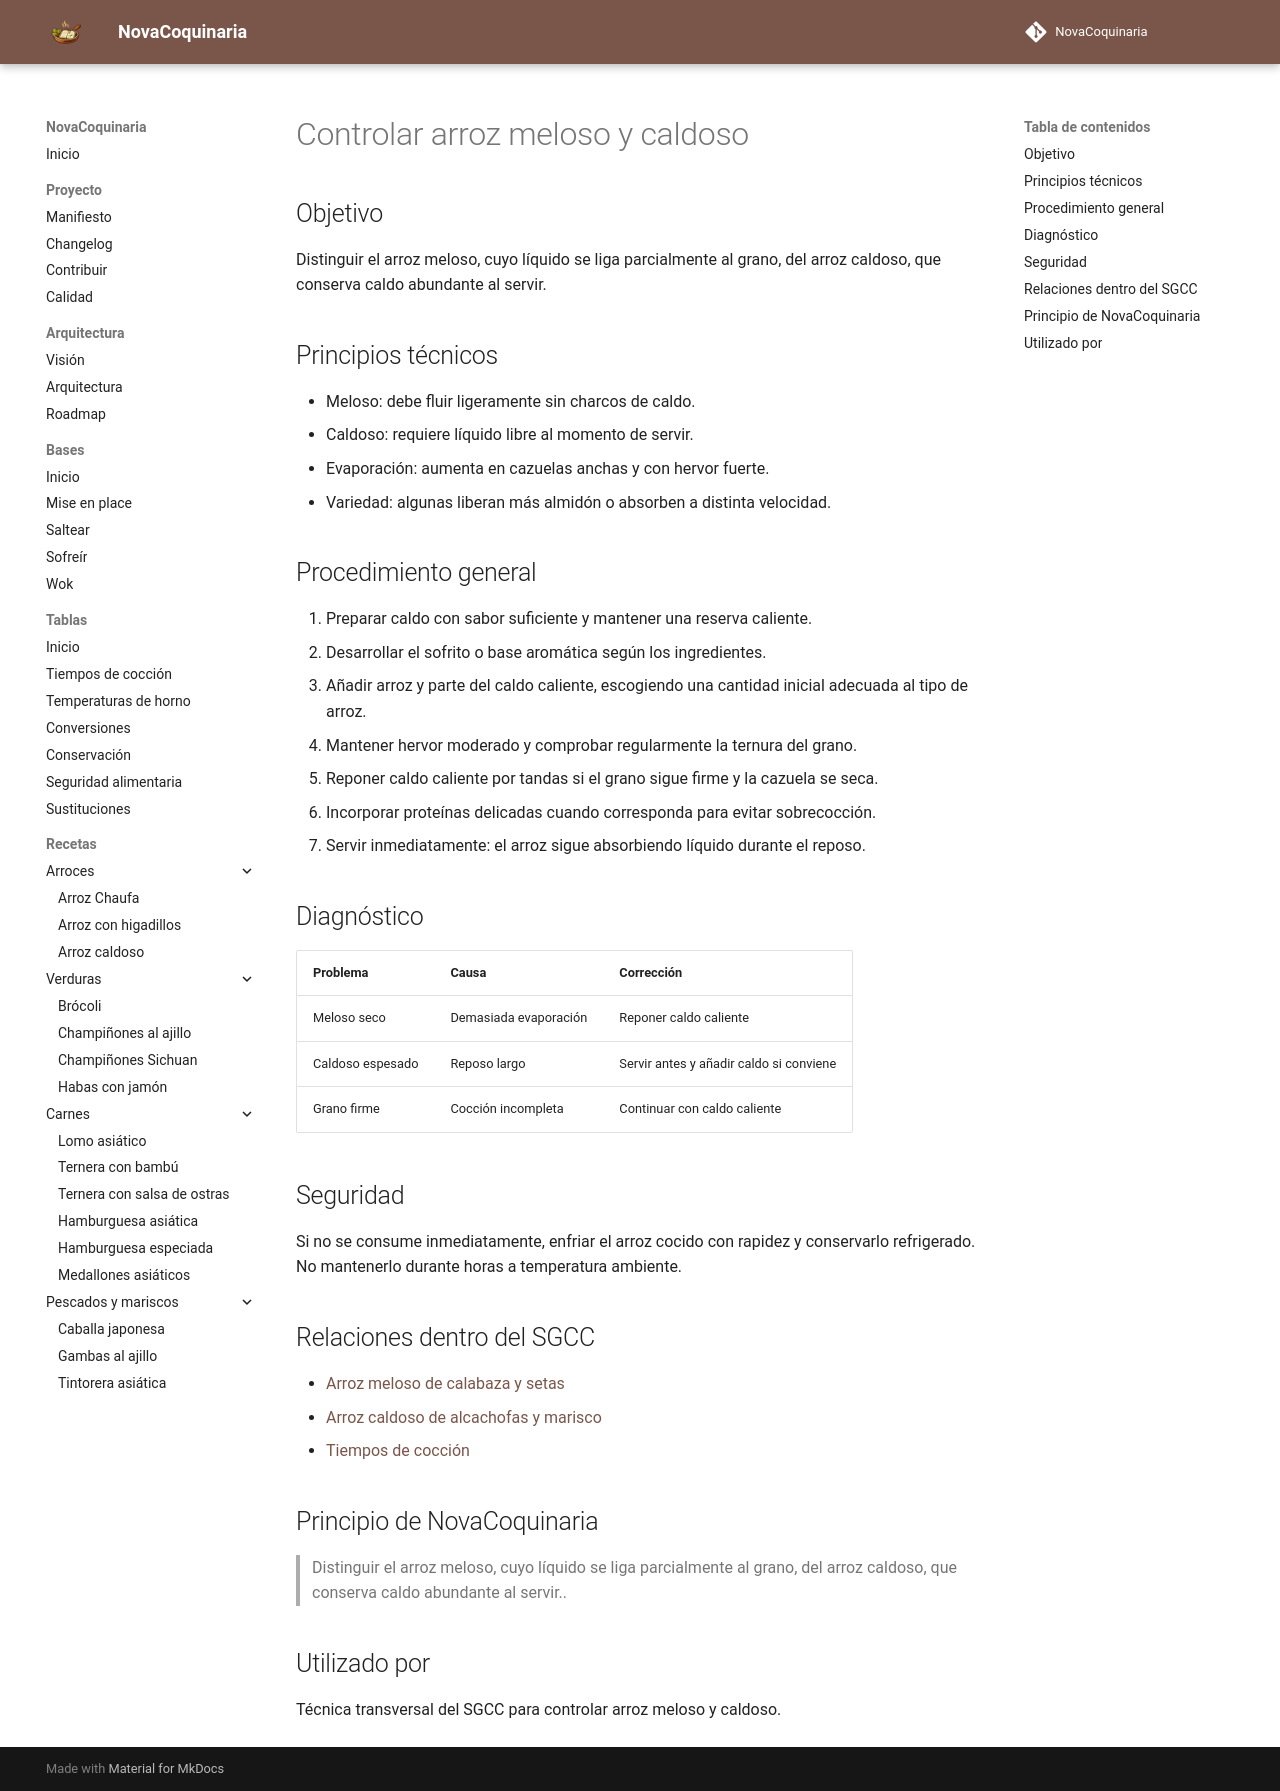

repository: fran-eliot/NovaCoquinaria · page: 00_Bases/03_Tecnicas/controlar_arroz_meloso_y_caldoso.html · generator: mkdocs

---
id: TEC-0030
tipo: tecnica
titulo: Controlar arroz meloso y caldoso
categoria: Técnicas
estado: borrador
version: 1.0.0
ultima_revision: 2026-11-14
etiquetas:
  - arroz
  - meloso
  - caldoso
  - caldo
---

# Controlar arroz meloso y caldoso

## Objetivo

Distinguir el arroz meloso, cuyo líquido se liga parcialmente al grano, del arroz caldoso, que conserva caldo abundante al servir.

## Principios técnicos

- Meloso: debe fluir ligeramente sin charcos de caldo.
- Caldoso: requiere líquido libre al momento de servir.
- Evaporación: aumenta en cazuelas anchas y con hervor fuerte.
- Variedad: algunas liberan más almidón o absorben a distinta velocidad.

## Procedimiento general

1. Preparar caldo con sabor suficiente y mantener una reserva caliente.
2. Desarrollar el sofrito o base aromática según los ingredientes.
3. Añadir arroz y parte del caldo caliente, escogiendo una cantidad inicial adecuada al tipo de arroz.
4. Mantener hervor moderado y comprobar regularmente la ternura del grano.
5. Reponer caldo caliente por tandas si el grano sigue firme y la cazuela se seca.
6. Incorporar proteínas delicadas cuando corresponda para evitar sobrecocción.
7. Servir inmediatamente: el arroz sigue absorbiendo líquido durante el reposo.

## Diagnóstico

| Problema | Causa | Corrección |
|---|---|---|
| Meloso seco | Demasiada evaporación | Reponer caldo caliente |
| Caldoso espesado | Reposo largo | Servir antes y añadir caldo si conviene |
| Grano firme | Cocción incompleta | Continuar con caldo caliente |

## Seguridad

Si no se consume inmediatamente, enfriar el arroz cocido con rapidez y conservarlo refrigerado. No mantenerlo durante horas a temperatura ambiente.

## Relaciones dentro del SGCC

- [Arroz meloso de calabaza y setas](../../01_Arroces/arroz_meloso_de_calabaza_y_setas.md)
- [Arroz caldoso de alcachofas y marisco](../../01_Arroces/arroz_caldoso_alcachofas_marisco.md)
- [Tiempos de cocción](../../98_Tablas/01_Cocciones/tiempos_coccion.md)

## Principio de NovaCoquinaria

> Distinguir el arroz meloso, cuyo líquido se liga parcialmente al grano, del arroz caldoso, que conserva caldo abundante al servir..

## Utilizado por

Técnica transversal del SGCC para controlar arroz meloso y caldoso.
